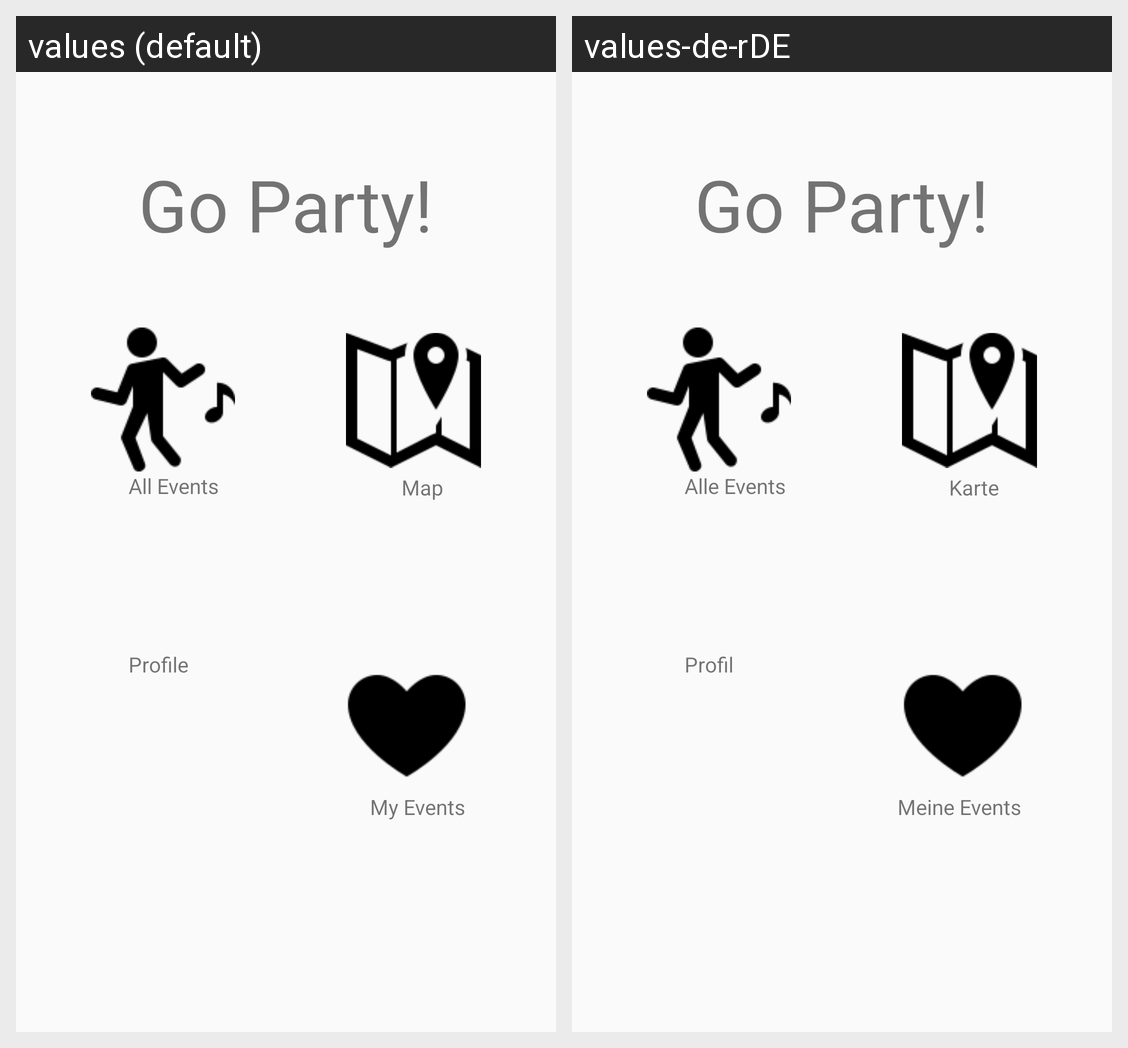

The same Android screen rendered under two of its app's locales, left to right. List the strings drawn on it with the default value and each locale's translation.
Android screen res/layout/activity_main.xml rendered under 2 locales, left to right: values (default), values-de-rDE. Device: Nexus 5 (rendered at 1080×1920; each locale shown at half size, 540×960, under a caption strip naming it); theme Theme.AppCompat.Light.NoActionBar.
Strings drawn on this screen, with the default value and each locale's value (text and hints the layout hard-codes, and strings that could not be matched under every locale, appear in the picture but are not listed):

main_all_events_label
  values: All Events
  values-de-rDE: Alle Events

main_profile_label
  values: Profile
  values-de-rDE: Profil

main_map_label
  values: Map
  values-de-rDE: Karte

main_my_events_label
  values: My Events
  values-de-rDE: Meine Events
